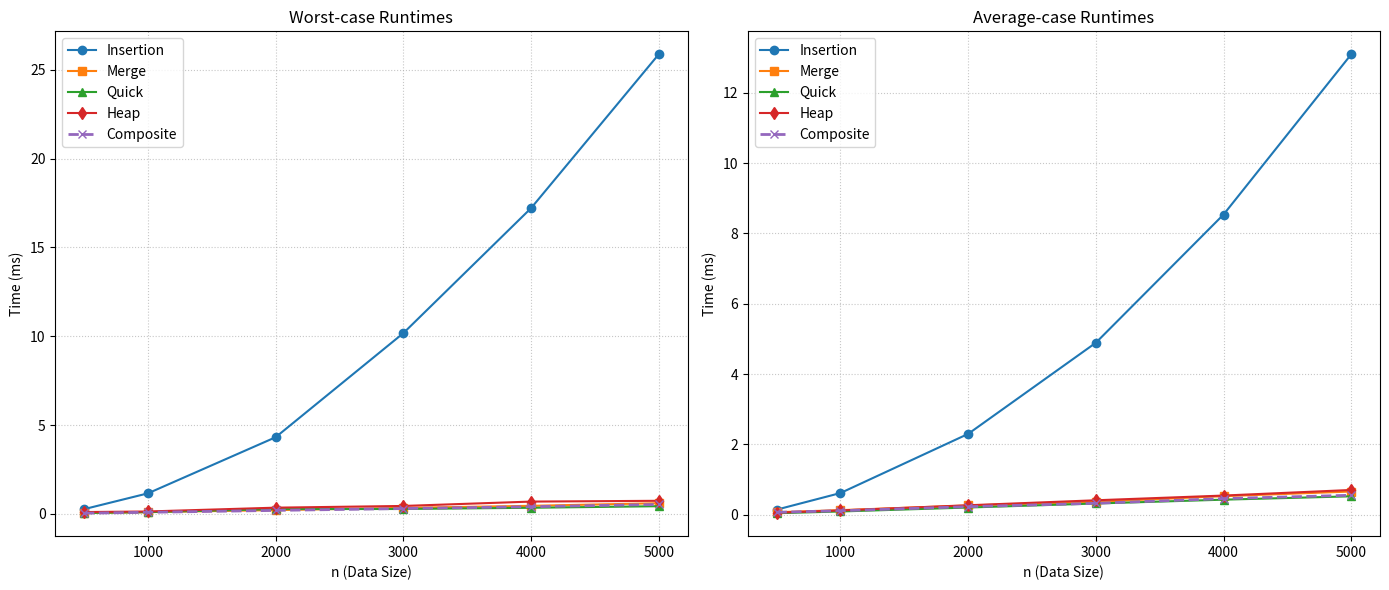

The script that saved this image:
import matplotlib.pyplot as plt

# 測資規模 n
n = [500, 1000, 2000, 3000, 4000, 5000]

# Worst-case 數據 (ms)
w_insert = [0.2703, 1.1602, 4.3181, 10.1749, 17.2094, 25.8687]
w_merge  = [0.0462, 0.1032, 0.2168, 0.3439, 0.4575, 0.6052]
w_quick  = [0.0567, 0.1019, 0.2735, 0.2795, 0.3487, 0.4369]
w_heap   = [0.1074, 0.1396, 0.3542, 0.4506, 0.6962, 0.7405]
w_comp   = [0.0420, 0.0929, 0.1998, 0.3054, 0.4082, 0.5341]

# Average-case 數據 (ms)
a_insert = [0.1406, 0.6135, 2.2960, 4.8889, 8.5367, 13.0953]
a_merge  = [0.0677, 0.1267, 0.2600, 0.3645, 0.5249, 0.6567]
a_quick  = [0.0398, 0.0893, 0.2018, 0.3162, 0.4252, 0.5205]
a_heap   = [0.0544, 0.1189, 0.2661, 0.4078, 0.5421, 0.7010]
a_comp   = [0.0661, 0.1100, 0.2257, 0.3220, 0.4565, 0.5506]

# 建立畫布與子圖 (1列2欄)，稍微拉寬一點讓圖表更清楚
fig, (ax1, ax2) = plt.subplots(1, 2, figsize=(14, 6))

# 繪製 Worst-case 圖表
ax1.plot(n, w_insert, marker='o', label='Insertion', color='tab:blue')
ax1.plot(n, w_merge,  marker='s', label='Merge',     color='tab:orange')
ax1.plot(n, w_quick,  marker='^', label='Quick',     color='tab:green')
ax1.plot(n, w_heap,   marker='d', label='Heap',      color='tab:red')
ax1.plot(n, w_comp,   marker='x', label='Composite', color='tab:purple', linestyle='--', linewidth=2)
ax1.set_title('Worst-case Runtimes')
ax1.set_xlabel('n (Data Size)')
ax1.set_ylabel('Time (ms)')
ax1.grid(True, linestyle=':', alpha=0.7)
ax1.legend()

# 繪製 Average-case 圖表
ax2.plot(n, a_insert, marker='o', label='Insertion', color='tab:blue')
ax2.plot(n, a_merge,  marker='s', label='Merge',     color='tab:orange')
ax2.plot(n, a_quick,  marker='^', label='Quick',     color='tab:green')
ax2.plot(n, a_heap,   marker='d', label='Heap',      color='tab:red')
ax2.plot(n, a_comp,   marker='x', label='Composite', color='tab:purple', linestyle='--', linewidth=2)
ax2.set_title('Average-case Runtimes')
ax2.set_xlabel('n (Data Size)')
ax2.set_ylabel('Time (ms)')
ax2.grid(True, linestyle=':', alpha=0.7)
ax2.legend()

# 調整排版並顯示/存檔
plt.tight_layout()
plt.savefig('sorting_performance_v2.png', dpi=300) # 提高解析度讓報告截圖更清楚
plt.show()
